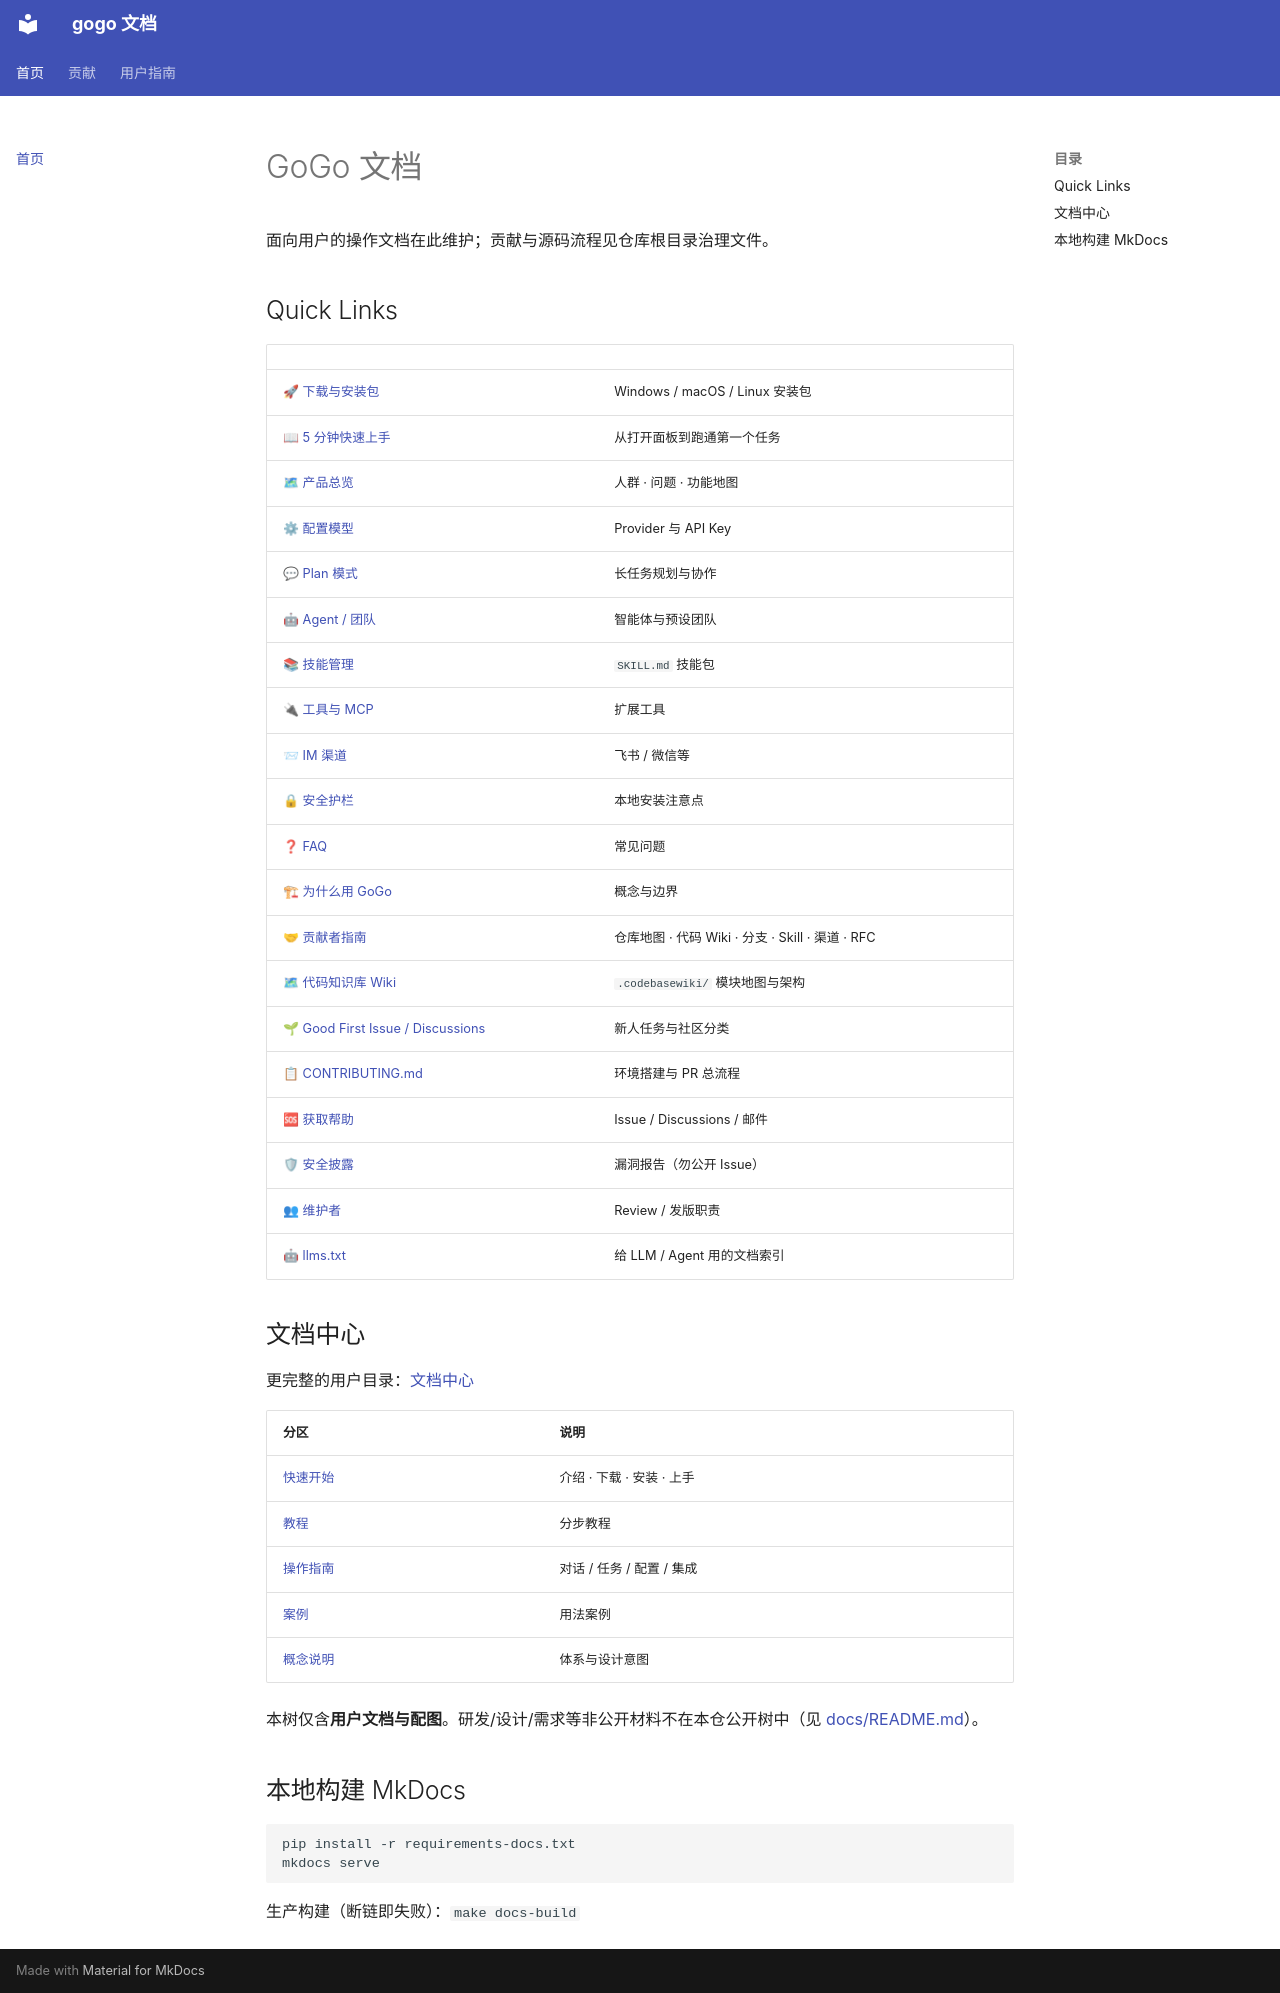

repository: CharonZou/gogo · page: index.html · generator: mkdocs

# GoGo 文档

面向用户的操作文档在此维护；贡献与源码流程见仓库根目录治理文件。

## Quick Links

| | |
| --- | --- |
| 🚀 [下载与安装包](user/getting-started/downloads.md) | Windows / macOS / Linux 安装包 |
| 📖 [5 分钟快速上手](user/getting-started/quick-start.md) | 从打开面板到跑通第一个任务 |
| 🗺 [产品总览](user/getting-started/product-overview.md) | 人群 · 问题 · 功能地图 |
| ⚙ [配置模型](user/tutorials/configure-models.md) | Provider 与 API Key |
| 💬 [Plan 模式](user/guides/chat/plan-mode.md) | 长任务规划与协作 |
| 🤖 [Agent / 团队](user/guides/configuration/agent-management.md) | 智能体与预设团队 |
| 📚 [技能管理](user/guides/configuration/skill-management.md) | `SKILL.md` 技能包 |
| 🔌 [工具与 MCP](user/guides/configuration/tools-mcp.md) | 扩展工具 |
| 📨 [IM 渠道](user/guides/integration/im-channels.md) | 飞书 / 微信等 |
| 🔒 [安全护栏](user/guides/security/guardrails.md) | 本地安装注意点 |
| ❓ [FAQ](user/guides/faq.md) | 常见问题 |
| 🏗 [为什么用 GoGo](user/explanation/why-GoGo.md) | 概念与边界 |
| 🤝 [贡献者指南](contribute/index.md) | 仓库地图 · 代码 Wiki · 分支 · Skill · 渠道 · RFC |
| 🗺 [代码知识库 Wiki](contribute/codebase-wiki.md) | `.codebasewiki/` 模块地图与架构 |
| 🌱 [Good First Issue / Discussions](contribute/discussions-and-good-first-issues.md) | 新人任务与社区分类 |
| 📋 [CONTRIBUTING.md](../CONTRIBUTING.md) | 环境搭建与 PR 总流程 |
| 🆘 [获取帮助](../SUPPORT.md) | Issue / Discussions / 邮件 |
| 🛡 [安全披露](../SECURITY.md) | 漏洞报告（勿公开 Issue） |
| 👥 [维护者](../MAINTAINERS.md) | Review / 发版职责 |
| 🤖 [llms.txt](llms.txt) | 给 LLM / Agent 用的文档索引 |

## 文档中心

更完整的用户目录：[文档中心](user/index.md)

| 分区 | 说明 |
|------|------|
| [快速开始](user/getting-started/introduction.md) | 介绍 · 下载 · 安装 · 上手 |
| [教程](user/tutorials/configure-models.md) | 分步教程 |
| [操作指南](user/guides/README.md) | 对话 / 任务 / 配置 / 集成 |
| [案例](user/cases/index.md) | 用法案例 |
| [概念说明](user/explanation/why-GoGo.md) | 体系与设计意图 |

本树仅含**用户文档与配图**。研发/设计/需求等非公开材料不在本仓公开树中（见 [docs/README.md](README.md)）。

## 本地构建 MkDocs

```bash
pip install -r requirements-docs.txt
mkdocs serve
```

生产构建（断链即失败）：`make docs-build`
